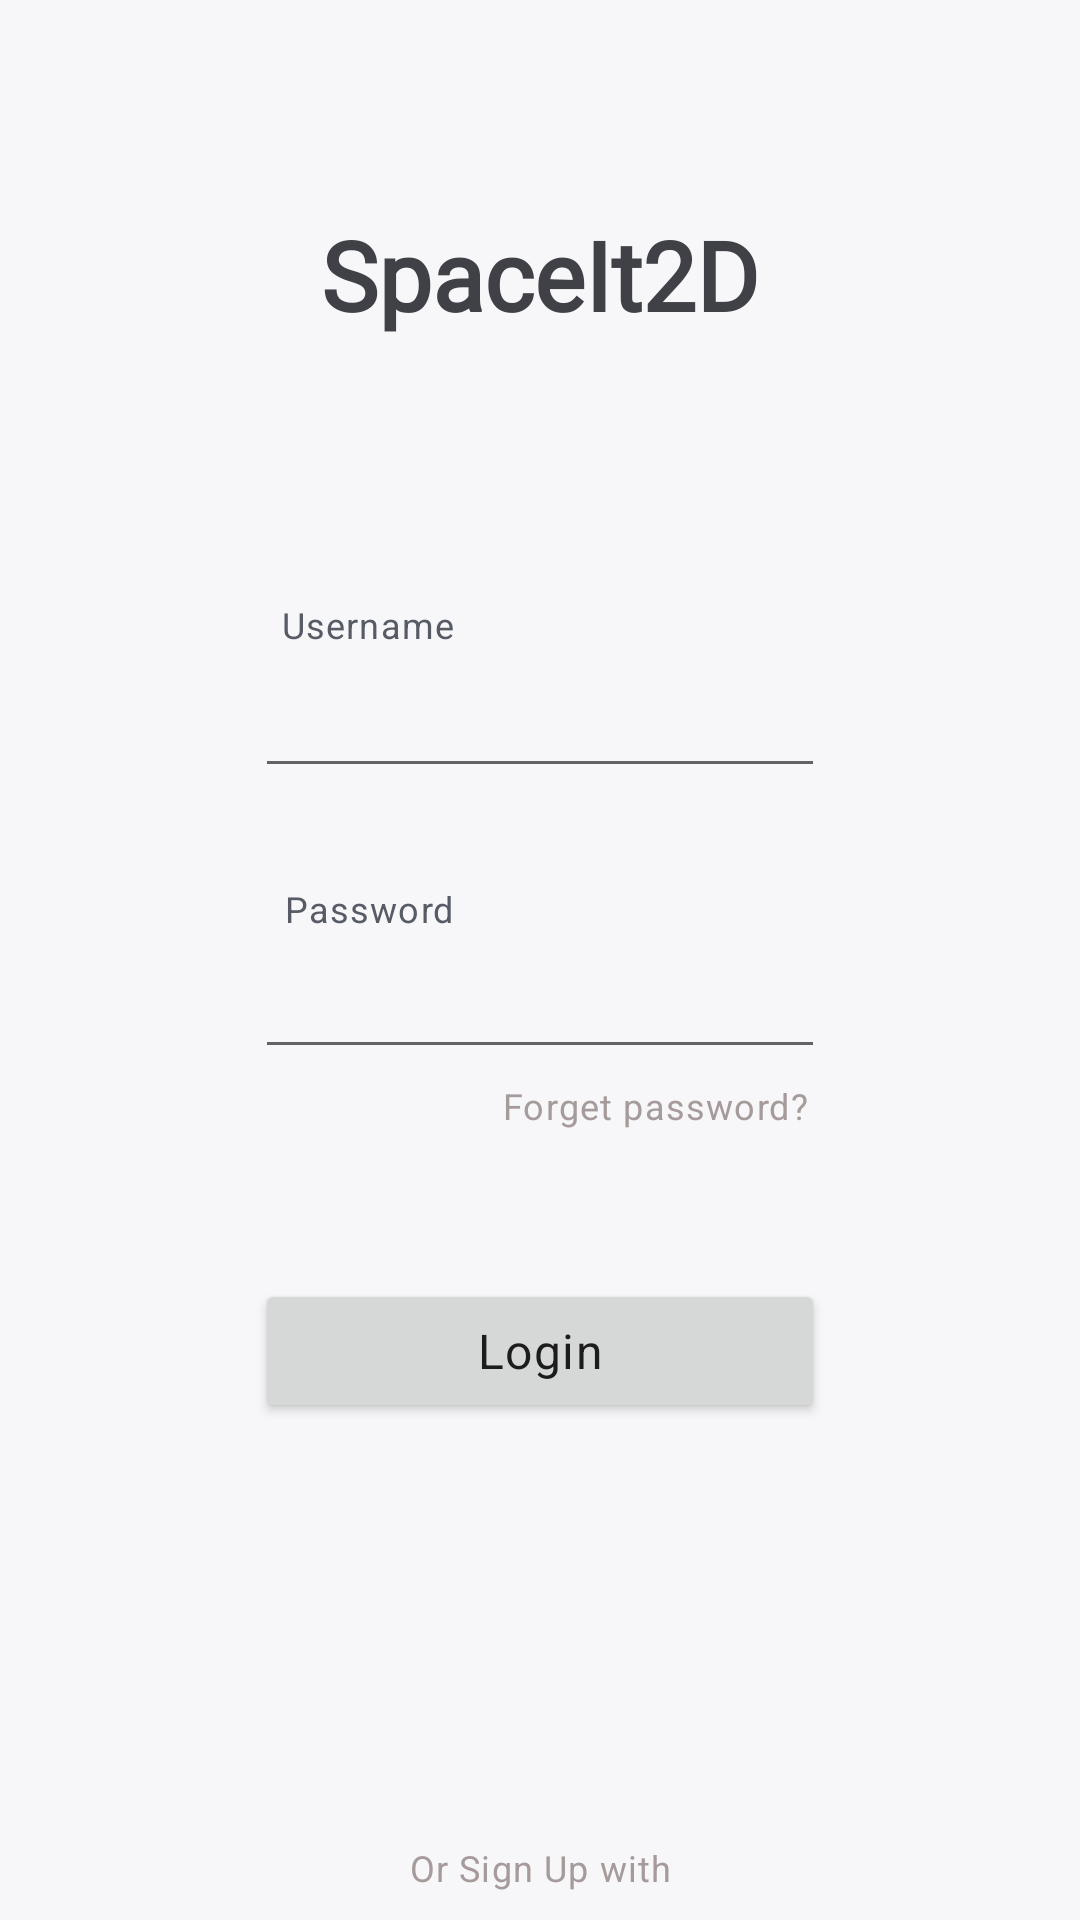

Here is an Android app screen rendered from its layout file. Give the layout XML and the strings, colors and styles it references.
<!-- AndroidManifest.xml: application theme Base.Theme.SpaceIt2D -->
<!-- res/layout/activity_main.xml -->
<?xml version="1.0" encoding="utf-8"?>
<androidx.constraintlayout.widget.ConstraintLayout xmlns:android="http://schemas.android.com/apk/res/android"
    xmlns:app="http://schemas.android.com/apk/res-auto"
    xmlns:tools="http://schemas.android.com/tools"
    android:id="@+id/main"
    android:layout_width="match_parent"
    android:layout_height="match_parent"
    tools:context=".out.MainActivity">

    <EditText
        android:id="@+id/text_emailaddress"
        android:layout_width="wrap_content"
        android:layout_height="wrap_content"
        android:layout_marginTop="100dp"
        android:ems="10"
        android:inputType="textEmailAddress"
        android:textAppearance="@style/TextAppearance.Material3.BodyLarge"
        android:paddingLeft="10dip"
        android:textColor="@color/secundary_text"
        app:layout_constraintEnd_toEndOf="parent"
        app:layout_constraintHorizontal_bias="0.5"
        app:layout_constraintStart_toStartOf="parent"
        app:layout_constraintTop_toBottomOf="@+id/text_titleSpaceit2d"
        tools:text="test"/>

    <EditText
        android:id="@+id/text_password"
        android:layout_width="wrap_content"
        android:layout_height="wrap_content"
        android:layout_marginTop="55dp"
        android:ems="10"
        android:inputType="textPassword"
        android:textAppearance="@style/TextAppearance.Material3.BodyLarge"
        android:paddingLeft="10dip"
        android:textColor="@color/secundary_text"
        app:layout_constraintEnd_toEndOf="parent"
        app:layout_constraintStart_toStartOf="parent"
        app:layout_constraintTop_toBottomOf="@+id/text_emailaddress"
        tools:text="test"/>

    <Button
        android:id="@+id/button_login"
        android:layout_width="190dp"
        android:layout_height="48dp"
        android:layout_marginTop="70dp"
        android:text="Login"
        android:textAlignment="center"
        android:textAppearance="@style/TextAppearance.Material3.BodyLarge"
        app:layout_constraintEnd_toEndOf="parent"
        app:layout_constraintHorizontal_bias="0.5"
        app:layout_constraintStart_toStartOf="parent"
        app:layout_constraintTop_toBottomOf="@+id/text_password" />

    <TextView
        android:id="@+id/text_signupinfo"
        android:layout_width="108dp"
        android:layout_height="21dp"
        android:layout_marginTop="140dp"
        android:text="Or Sign Up with"
        android:textAlignment="center"
        android:textAppearance="@style/TextAppearance.Material3.BodySmall"
        android:textColor="#A69B9B"
        app:layout_constraintEnd_toEndOf="parent"
        app:layout_constraintHorizontal_bias="0.5"
        app:layout_constraintStart_toStartOf="parent"
        app:layout_constraintTop_toBottomOf="@+id/button_login" />

    <TextView
        android:id="@+id/text_signup"
        android:layout_width="62dp"
        android:layout_height="20dp"
        android:layout_marginTop="20dp"
        android:clickable="true"
        android:text="@string/strSignUp"
        android:textAlignment="center"
        android:textAppearance="@style/TextAppearance.Material3.BodyMedium"
        android:textColor="@color/primary_text"
        app:layout_constraintEnd_toEndOf="parent"
        app:layout_constraintHorizontal_bias="0.5"
        app:layout_constraintStart_toStartOf="parent"
        app:layout_constraintTop_toBottomOf="@+id/text_signupinfo" />

    <TextView
        android:id="@+id/textInfoUsername"
        android:layout_width="98dp"
        android:layout_height="21dp"
        android:layout_marginTop="76dp"
        android:text="Username"
        android:textAlignment="textStart"
        android:textAppearance="@style/TextAppearance.Material3.BodySmall"
        android:textColor="@color/primary_text"
        app:layout_constraintEnd_toEndOf="parent"
        app:layout_constraintHorizontal_bias="0.357"
        app:layout_constraintStart_toStartOf="parent"
        app:layout_constraintTop_toBottomOf="@+id/text_titleSpaceit2d" />

    <TextView
        android:id="@+id/textInfoPassword"
        android:layout_width="98dp"
        android:layout_height="21dp"
        android:layout_marginTop="17dp"
        android:layout_marginBottom="2dp"
        android:text="Password"
        android:textAlignment="textStart"
        android:textAppearance="@style/TextAppearance.Material3.BodySmall"
        android:textColor="@color/primary_text"
        app:layout_constraintBottom_toTopOf="@+id/text_password"
        app:layout_constraintEnd_toEndOf="parent"
        app:layout_constraintHorizontal_bias="0.361"
        app:layout_constraintStart_toStartOf="parent"
        app:layout_constraintTop_toBottomOf="@+id/text_emailaddress"
        app:layout_constraintVertical_bias="1.0" />

    <TextView
        android:id="@+id/text_forgetpassword"
        android:layout_width="146dp"
        android:layout_height="36dp"
        android:layout_marginTop="4dp"
        android:clickable="true"
        android:text="Forget password?"
        android:textAlignment="textEnd"
        android:textAppearance="@style/TextAppearance.Material3.BodySmall"
        android:textColor="#A69B9B"
        app:layout_constraintEnd_toEndOf="parent"
        app:layout_constraintHorizontal_bias="0.577"
        app:layout_constraintStart_toStartOf="parent"
        app:layout_constraintTop_toBottomOf="@+id/text_password" />

    <TextView
        android:id="@+id/text_titleSpaceit2d"
        android:layout_width="240dp"
        android:layout_height="54dp"
        android:layout_marginTop="70dp"
        android:fontFamily="@font/lexend_bold"
        android:text="SpaceIt2D"
        android:textAlignment="center"
        android:textAllCaps="false"
        android:textAppearance="@style/TextAppearance.Material3.HeadlineLarge"
        android:textColor="#404147"
        android:textStyle="bold"
        app:layout_constraintEnd_toEndOf="parent"
        app:layout_constraintHorizontal_bias="0.5"
        app:layout_constraintStart_toStartOf="parent"
        app:layout_constraintTop_toTopOf="parent" />

</androidx.constraintlayout.widget.ConstraintLayout>
<!-- resources referenced by this layout -->
<resources>
  <color name="primary_text">#565B65</color>
  <color name="secundary_text">#9B9A9D</color>
  <string name="strSignUp"><u>Sign Up</u></string>
  <style name="Base.Theme.SpaceIt2D" parent="Theme.AppCompat.DayNight">
          <item name="colorPrimary">@color/primary</item>
          <item name="colorSecondary">@color/card_background</item>
          <item name="android:colorBackground">@color/background</item>
          <item name="colorOnBackground">@color/background</item>
          <item name="android:statusBarColor" tools:targetApi="l">@color/primary</item>
      </style>
  <color name="primary">#6A7CFF</color>
  <color name="card_background">#FFFFFF</color>
  <color name="background">#F7F7FA</color>
</resources>
